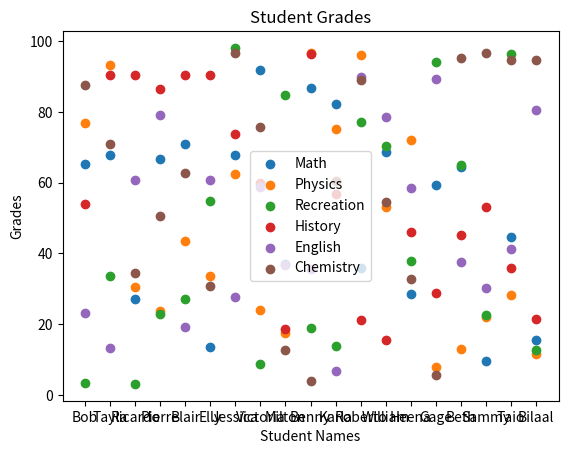
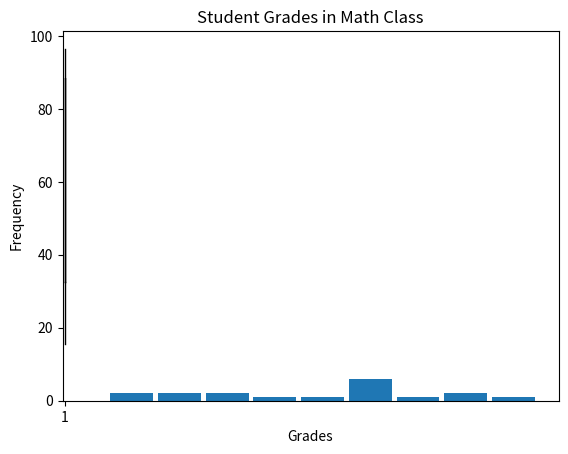

The matplotlib source for these figures, in order:
# Data Analysis and Visualization
# Andrew Payne
# ISAT 252
# Section 0003

# References
# Matplotlib Scater Plot: http://www.learningaboutelectronics.com/Articles/How-to-create-a-scatter-plot-in-matplotlib-with-Python.php
# Matplotlib Boxplot: http://blog.bharatbhole.com/creating-boxplots-with-matplotlib/
# Matplotlib Histogram: https://pythonspot.com/matplotlib-histogram/


# import neccesary packages and libraries
from random import uniform
import statistics
import matplotlib.pyplot as plt

# intiate list with student's names
names=["Bob", "Tayla", "Ricardo","Pierre","Blair","Elly","Jessica","Victoria","Milton",
"Benny","Karla","Roberto","William","Heena","Gage","Beth","Sammy","Taio","Bilaal"]
# initiate list with subjects
subjects=["Math", "Physics", "Recreation","History","English","Chemistry"]
# create dictionaries for each class
# create dictionaries inside each class dictionary for each student
# assign random grade to between 0 and 100 for each student in each subject
dic={subject:{ name:uniform(0,100) for name in names} for subject in subjects}


for subject in subjects:
    # check for the maximum grade in each class
    student_max = max(dic[subject], key=dic[subject].get)
    # display the maximum grade in each class and which student recieved the grade
    print("The maximum grade in",subject,"is a",dic[subject][student_max], "from",student_max)

# print new line for clarity
print("\n")
    
for subject in subjects:
    # check for the minimum grade in each class
    student_min = min(dic[subject], key=dic[subject].get)
    # display the minimum grade in each class and which student recieved the grade
    print("The minimum grade in",subject,"is a",dic[subject][student_min], "from",student_min)

# print new line for clarity
print("\n")

for subject in subjects:
    # access grades for each subject
    mean_vals = [dic[subject][key] for key in dic[subject]]
    # calculate the mean grade
    mean = statistics.mean(mean_vals)
    # display the average grades in each class
    print("The average grade in",subject, "is a",mean)

# print new line for clarity
print("\n")

for subject in subjects:
    # access grades for each subject
    median_vals = [dic[subject][key] for key in dic[subject]]
    # calculate the median grade
    median = statistics.median(median_vals)
    # display the median grades in each class
    print("The median grade in",subject, "is a",median)

# print new line for clarity
print("\n")

for subject in subjects:
    # access grades for each subject
    stdev_vals = [dic[subject][key] for key in dic[subject]]
    # calculate the standard deviation of the population
    stdev = statistics.pstdev(stdev_vals)
    # display the standard deviation in each class
    print("The standard deviation in",subject, "is a",stdev)

## Scater Plot
def scater_plot(names,subjects):
    for subject in subjects:
        # access grades for each subject
        grade_list = [dic[subject][key] for key in dic[subject]]
        # plot grades vs students
        plt.scatter(names, grade_list, label=subject)

    # graph title
    plt.title('Student Grades')
    # x axis
    plt.xlabel('Student Names')
    # y axis
    plt.ylabel('Grades')
    # display legend
    plt.legend()
    # display scaterplot
    plt.show()

# call scaterplot function
scater_plot(names,subjects)

## Boxplot
def boxplot():
    # access history grades
    hist_grades = [dic["History"][key] for key in dic["History"]]
    fig1, ax = plt.subplots()
    # box plot title
    ax.set_title('History Class Boxplot')
    # y axis
    plt.ylabel('History Grades')
    ax.boxplot(hist_grades)
    # display boxplot
    plt.show()
# call boxplot function
boxplot()

## Histogram
def histogram():
    math_grades = [dic["Math"][key] for key in dic["Math"]]
    # agregate the x values by intervals of 10
    bins = [10,20,30,40,50,60,70,80,90,100]
    n, bins, patches = plt.hist(math_grades, bins, histtype='bar', rwidth=0.9)
    # graph title
    plt.title('Student Grades in Math Class')
    # x axis
    plt.xlabel('Grades')
    # y axis
    plt.ylabel('Frequency')
    # display histogram
    plt.show()
# call histogram function
histogram()

